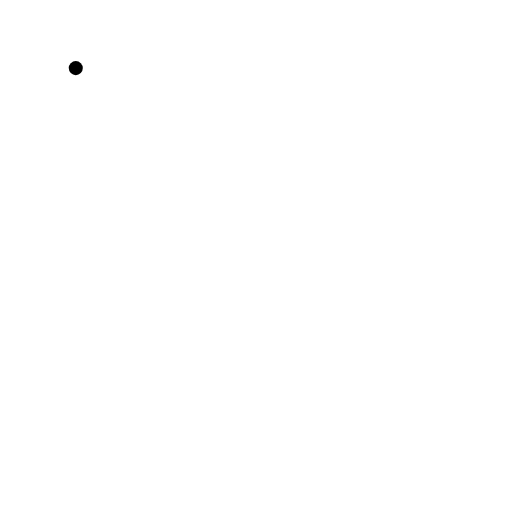
t = 0.00 s
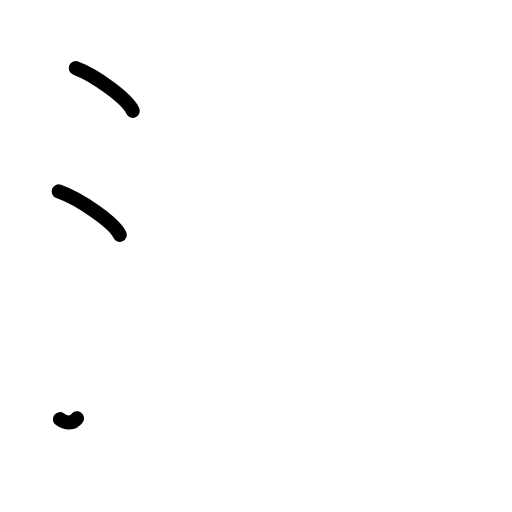
t = 2.38 s
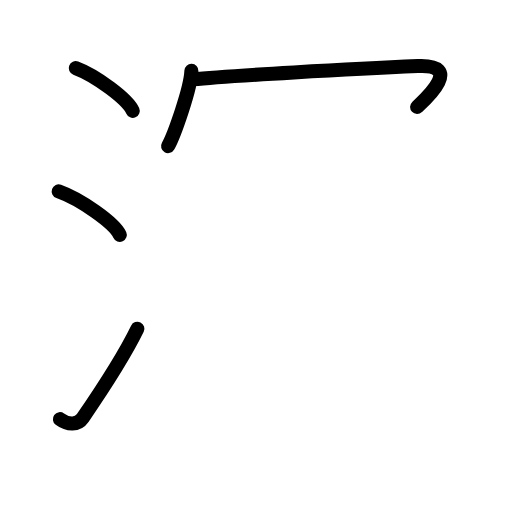
t = 4.75 s
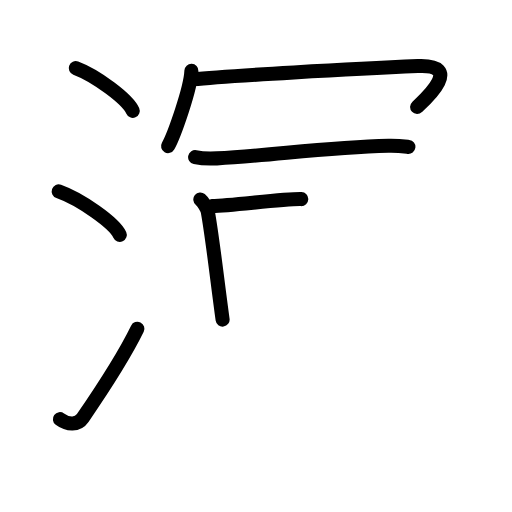
t = 7.17 s
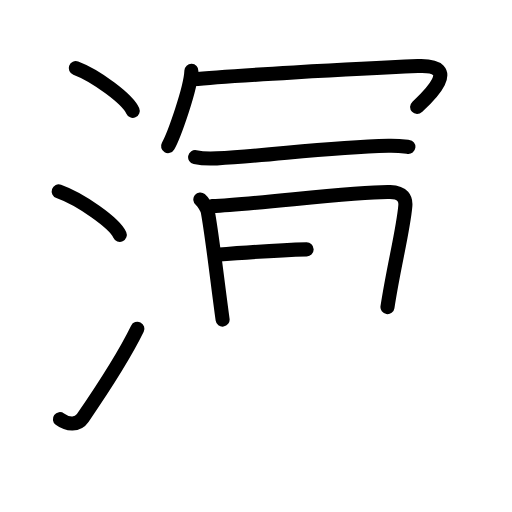
t = 8.50 s
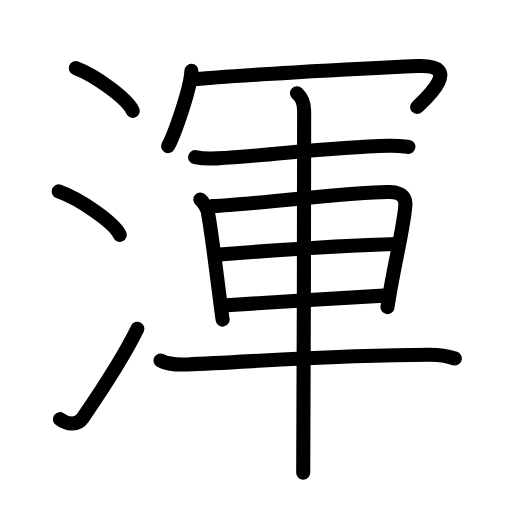
t = 12.00 s

The animated SVG that drew these frames (rendered in a browser with its animation timeline set to each time). Animation: 33 SMIL elements (animate=33); one cycle of 12.00 s.

<?xml version="1.0" encoding="UTF-8"?>
<!--
AniKanjiVG is licensed by CC-BY-SA Paul C. Sommerhoff (https://bitbucket.org/sommerhoff/anikanjivg).
AniKanjiVG uses KanjiVG which is licensed by CC-BY-SA Ulrich Apel (http://kanjivg.tagaini.net).
See also http://creativecommons.org/licenses/by-sa/3.0/
-->
<svg xmlns:kvg='http://kanjivg.tagaini.net' xmlns='http://www.w3.org/2000/svg' width='109' height='109' viewBox='0 0 109 109' style='fill:none;stroke:#000000;stroke-width:3;stroke-linecap:round;stroke-linejoin:round;' id="kvg:kanji_06e3e"><g id="kvg:06e3e" kvg:element="渾"><g id="kvg:06e3e-g1" kvg:element="氵" kvg:variant="true" kvg:original="水" kvg:position="left" kvg:radical="general"><path id="kvg:06e3e-s1" kvg:type="㇔" d="M16.13,14.5c4.28,1.6,11.05,6.6,12.12,9.09"><animate attributeName="d" begin="0.0s" dur="1.0s" from="M16.13,14.5C16.13,14.5,16.13,14.5,16.13,14.5" to="M16.13,14.5c4.28,1.6,11.05,6.6,12.12,9.09" />
</path>
<path id="kvg:06e3e-s2" kvg:type="㇔" d="M12.5,40.75c4.59,1.63,11.85,6.71,13,9.25"><animate attributeName="d" begin="1.0s" dur="1.0s" from="M12.5,40.75C12.5,40.75,12.5,40.75,12.5,40.75" to="M12.5,40.75c4.59,1.63,11.85,6.71,13,9.25" />
<animate attributeName="d" begin="0s" dur="1.0s" from="M-100,-100" to="M-100,-100" />
</path>
<path id="kvg:06e3e-s3" kvg:type="㇀" d="M12.75,89.23c1.71,1.27,3.78,1.32,4.86-0.25c3.14-4.57,8.79-13.16,11.64-18.99"><animate attributeName="d" begin="2.0s" dur="0.5s" from="M12.75,89.23C12.75,89.23,12.75,89.23,12.75,89.23" to="M12.75,89.23c1.71,1.27,3.78,1.32,4.86-0.25" />
<animate attributeName="d" begin="2.5s" dur="0.5s" from="M12.75,89.23c1.71,1.27,3.78,1.32,4.86-0.25c0,0,0,0,0,0,0" to="M12.75,89.23c1.71,1.27,3.78,1.32,4.86-0.25c3.14-4.57,8.79-13.16,11.64-18.99" />
<animate attributeName="d" begin="0s" dur="2.0s" from="M-100,-100" to="M-100,-100" />
</path>
</g>
<g id="kvg:06e3e-g2" kvg:element="軍" kvg:position="right"><g id="kvg:06e3e-g3" kvg:element="冖" kvg:position="top"><path id="kvg:06e3e-s4" kvg:type="㇔" d="M40.75,15.09c-0.15,3.8-3.7,13.75-4.97,16.01"><animate attributeName="d" begin="3.0s" dur="1.0s" from="M40.75,15.09C40.75,15.09,40.75,15.09,40.75,15.09" to="M40.75,15.09c-0.15,3.8-3.7,13.75-4.97,16.01" />
<animate attributeName="d" begin="0s" dur="3.0s" from="M-100,-100" to="M-100,-100" />
</path>
<path id="kvg:06e3e-s5" kvg:type="㇖b" d="M41.1,16.89c6.75-0.71,34.52-2.27,47.87-2.83c10.15-0.43,1.08,7.53-0.17,8.72"><animate attributeName="d" begin="4.0s" dur="0.5s" from="M41.1,16.89C41.1,16.89,41.1,16.89,41.1,16.89" to="M41.1,16.89c6.75-0.71,34.52-2.27,47.87-2.83" />
<animate attributeName="d" begin="4.5s" dur="0.5s" from="M41.1,16.89c6.75-0.71,34.52-2.27,47.87-2.83c0,0,0,0,0,0,0" to="M41.1,16.89c6.75-0.71,34.52-2.27,47.87-2.83c10.15-0.43,1.08,7.53-0.17,8.72" />
<animate attributeName="d" begin="0s" dur="4.0s" from="M-100,-100" to="M-100,-100" />
</path>
</g>
<g id="kvg:06e3e-g4" kvg:element="車" kvg:position="bottom"><path id="kvg:06e3e-s6" kvg:type="㇐" d="M41.54,33.45c1.21,0.26,3.42,0.32,4.63,0.26c11.67-0.58,22.91-2.36,36.54-2.69c2.01-0.05,3.22,0.13,4.23,0.26"><animate attributeName="d" begin="5.0s" dur="0.3333333333333333s" from="M41.54,33.45C41.54,33.45,41.54,33.45,41.54,33.45" to="M41.54,33.45c1.21,0.26,3.42,0.32,4.63,0.26" />
<animate attributeName="d" begin="5.333333333333333s" dur="0.3333333333333333s" from="M41.54,33.45c1.21,0.26,3.42,0.32,4.63,0.26c0,0,0,0,0,0,0" to="M41.54,33.45c1.21,0.26,3.42,0.32,4.63,0.26c11.67-0.58,22.91-2.36,36.54-2.69" />
<animate attributeName="d" begin="5.666666666666667s" dur="0.3333333333333333s" from="M41.54,33.45c1.21,0.26,3.42,0.32,4.63,0.26c11.67-0.58,22.91-2.36,36.54-2.69c0,0,0,0,0,0,0" to="M41.54,33.45c1.21,0.26,3.42,0.32,4.63,0.26c11.67-0.58,22.91-2.36,36.54-2.69c2.01-0.05,3.22,0.13,4.23,0.26" />
<animate attributeName="d" begin="0s" dur="5.0s" from="M-100,-100" to="M-100,-100" />
</path>
<path id="kvg:06e3e-s7" kvg:type="㇑" d="M42.65,42.46c0.65,0.53,1.48,2,1.6,2.66c0.96,5.27,1.98,14.42,3.14,22.92"><animate attributeName="d" begin="6.0s" dur="0.5s" from="M42.65,42.46C42.65,42.46,42.65,42.46,42.65,42.46" to="M42.65,42.46c0.65,0.53,1.48,2,1.6,2.66" />
<animate attributeName="d" begin="6.5s" dur="0.5s" from="M42.65,42.46c0.65,0.53,1.48,2,1.6,2.66c0,0,0,0,0,0,0" to="M42.65,42.46c0.65,0.53,1.48,2,1.6,2.66c0.96,5.27,1.98,14.42,3.14,22.92" />
<animate attributeName="d" begin="0s" dur="6.0s" from="M-100,-100" to="M-100,-100" />
</path>
<path id="kvg:06e3e-s8" kvg:type="㇕a" d="M45.15,43.89c9.91-0.45,31.15-3.21,37.9-3.01c2.79,0.08,3.37,1.46,3.24,2.94c-0.42,5.07-2.54,13.19-3.8,21.57"><animate attributeName="d" begin="7.0s" dur="0.3333333333333333s" from="M45.15,43.89C45.15,43.89,45.15,43.89,45.15,43.89" to="M45.15,43.89c9.91-0.45,31.15-3.21,37.9-3.01" />
<animate attributeName="d" begin="7.333333333333333s" dur="0.3333333333333333s" from="M45.15,43.89c9.91-0.45,31.15-3.21,37.9-3.01c0,0,0,0,0,0,0" to="M45.15,43.89c9.91-0.45,31.15-3.21,37.9-3.01c2.79,0.08,3.37,1.46,3.24,2.94" />
<animate attributeName="d" begin="7.666666666666667s" dur="0.3333333333333333s" from="M45.15,43.89c9.91-0.45,31.15-3.21,37.9-3.01c2.79,0.08,3.37,1.46,3.24,2.94c0,0,0,0,0,0,0" to="M45.15,43.89c9.91-0.45,31.15-3.21,37.9-3.01c2.79,0.08,3.37,1.46,3.24,2.94c-0.42,5.07-2.54,13.19-3.8,21.57" />
<animate attributeName="d" begin="0s" dur="7.0s" from="M-100,-100" to="M-100,-100" />
</path>
<path id="kvg:06e3e-s9" kvg:type="㇐a" d="M45.96,54.24c9.29-0.74,25.29-1.99,38.63-2.3"><animate attributeName="d" begin="8.0s" dur="1.0s" from="M45.96,54.24C45.96,54.24,45.96,54.24,45.96,54.24" to="M45.96,54.24c9.29-0.74,25.29-1.99,38.63-2.3" />
<animate attributeName="d" begin="0s" dur="8.0s" from="M-100,-100" to="M-100,-100" />
</path>
<path id="kvg:06e3e-s10" kvg:type="㇐a" d="M47.44,65.03c8.68-0.54,24.31-1.53,35.11-2.15"><animate attributeName="d" begin="9.0s" dur="1.0s" from="M47.44,65.03C47.44,65.03,47.44,65.03,47.44,65.03" to="M47.44,65.03c8.68-0.54,24.31-1.53,35.11-2.15" />
<animate attributeName="d" begin="0s" dur="9.0s" from="M-100,-100" to="M-100,-100" />
</path>
<path id="kvg:06e3e-s11" kvg:type="㇐" d="M34.18,76.75c1.5,0.84,4.21,0.9,5.73,0.84C54,77,72.5,75.5,91.6,75.51c2.49,0,3.98,0.4,5.23,0.82"><animate attributeName="d" begin="10.0s" dur="0.3333333333333333s" from="M34.18,76.75C34.18,76.75,34.18,76.75,34.18,76.75" to="M34.18,76.75c1.5,0.84,4.21,0.9,5.73,0.84" />
<animate attributeName="d" begin="10.333333333333334s" dur="0.3333333333333333s" from="M34.18,76.75c1.5,0.84,4.21,0.9,5.73,0.84c0,0,0,0,0,0,0" to="M34.18,76.75c1.5,0.84,4.21,0.9,5.73,0.84C54,77,72.5,75.5,91.6,75.51" />
<animate attributeName="d" begin="10.666666666666666s" dur="0.3333333333333333s" from="M34.18,76.75c1.5,0.84,4.21,0.9,5.73,0.84C54,77,72.5,75.5,91.6,75.51c0,0,0,0,0,0,0" to="M34.18,76.75c1.5,0.84,4.21,0.9,5.73,0.84C54,77,72.5,75.5,91.6,75.51c2.49,0,3.98,0.4,5.23,0.82" />
<animate attributeName="d" begin="0s" dur="10.0s" from="M-100,-100" to="M-100,-100" />
</path>
<path id="kvg:06e3e-s12" kvg:type="㇑" d="M63.23,19.85c0.61,0.6,1.52,1.4,1.52,3.71c0,4.94-0.08,69.56-0.2,77.07"><animate attributeName="d" begin="11.0s" dur="0.5s" from="M63.23,19.85C63.23,19.85,63.23,19.85,63.23,19.85" to="M63.23,19.85c0.61,0.6,1.52,1.4,1.52,3.71" />
<animate attributeName="d" begin="11.5s" dur="0.5s" from="M63.23,19.85c0.61,0.6,1.52,1.4,1.52,3.71c0,0,0,0,0,0,0" to="M63.23,19.85c0.61,0.6,1.52,1.4,1.52,3.71c0,4.94-0.08,69.56-0.2,77.07" />
<animate attributeName="d" begin="0s" dur="11.0s" from="M-100,-100" to="M-100,-100" />
</path>
</g>
</g>
</g>
</svg>
